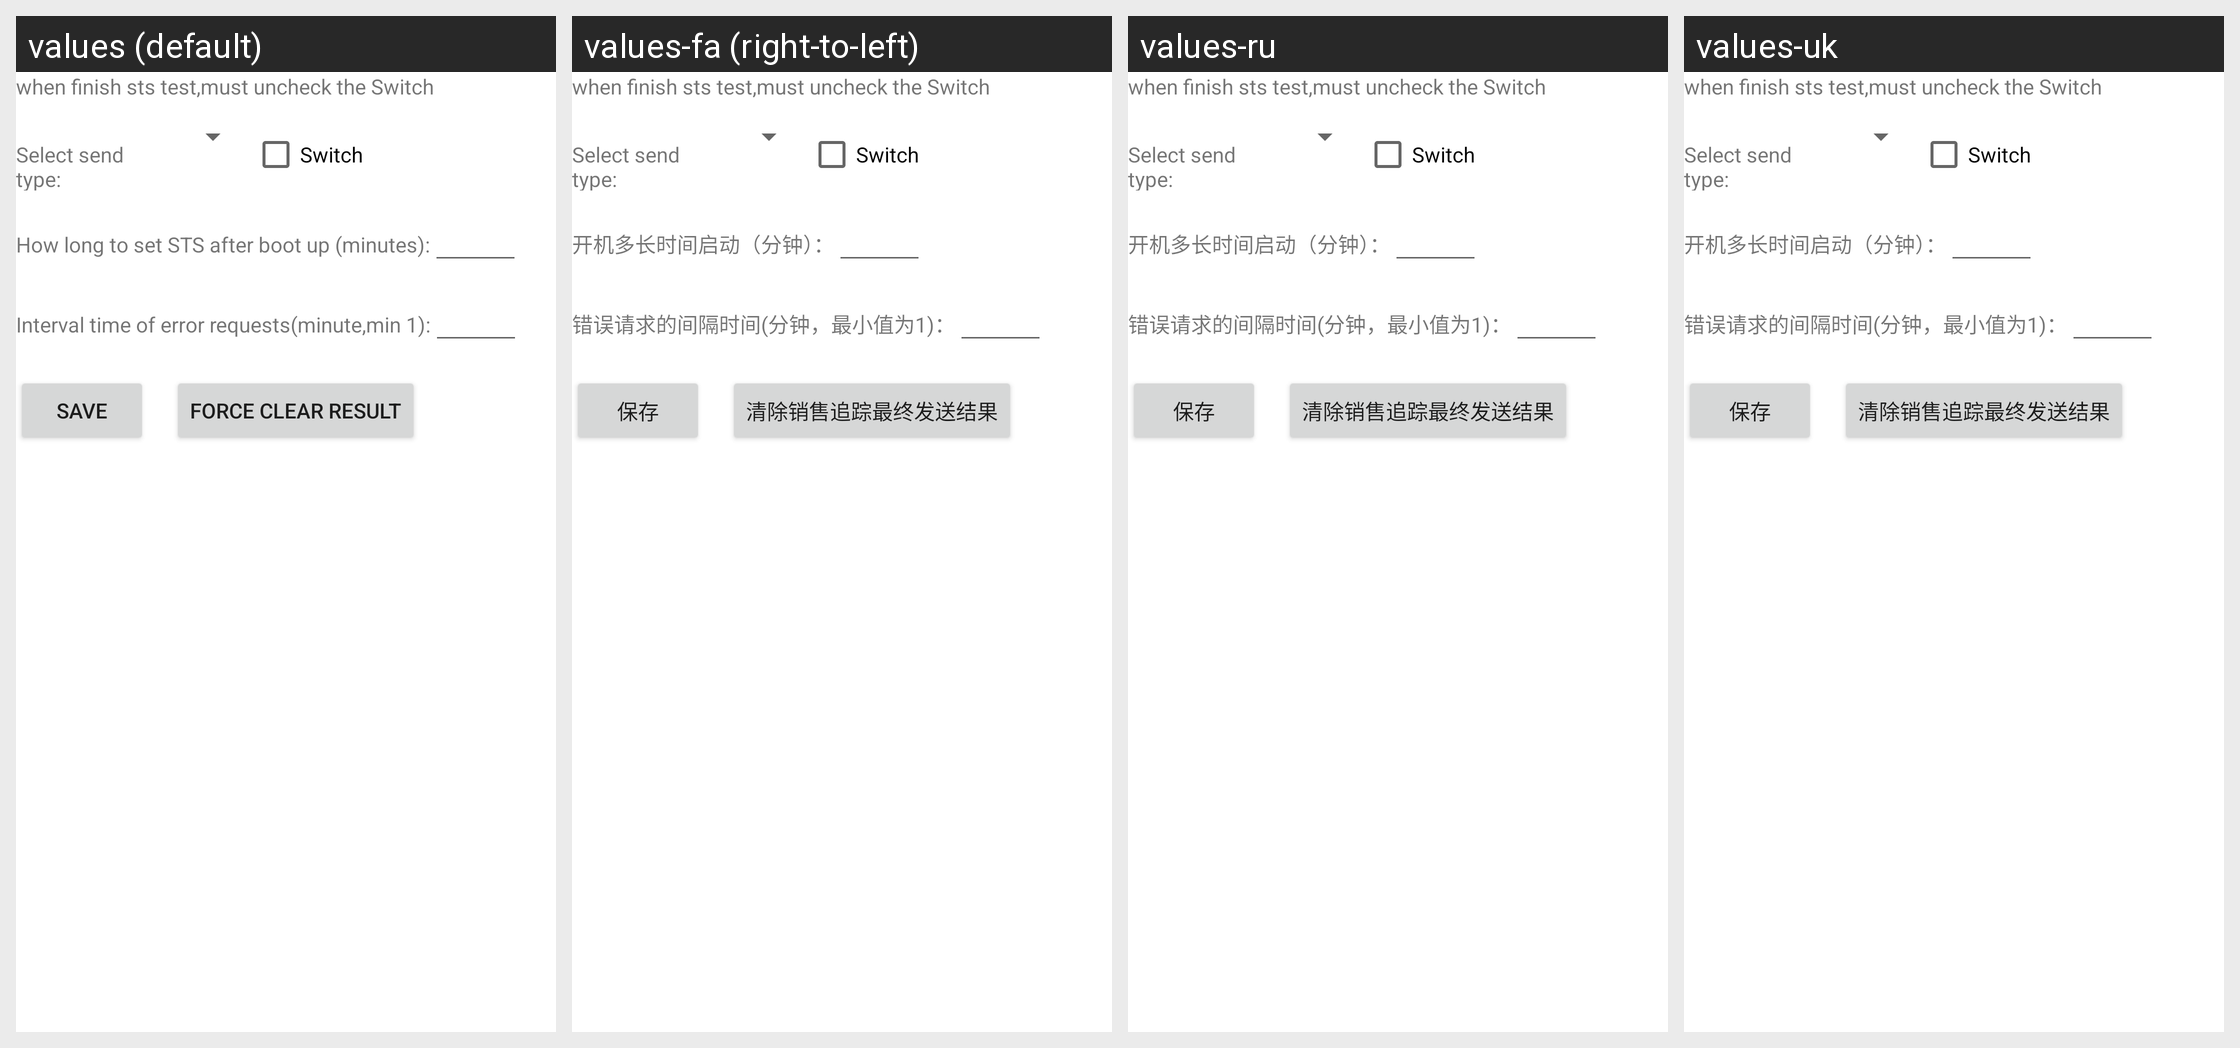

Here is an Android app screen in its default locale and in the app's own translations. Write out the translated-string differences for the strings that appear on this screen.
Android screen res/layout/main.xml rendered under 4 locales, left to right: values (default), values-fa (right-to-left), values-ru, values-uk. Device: Nexus 5 (rendered at 1080×1920; each locale shown at half size, 540×960, under a caption strip naming it); theme Theme.MaterialComponents.DayNight.NoActionBar.
Other locales in the repository, not shown: values-ar, values-cs, values-cz, values-de, values-en, values-es, values-fi, values-fr, values-hu, values-it, values-nl, values-pl, values-pt, values-sk, values-ur, values-zh-rCN, values-zh-rTW.
Strings drawn on this screen, with the default value and each locale's value (text and hints the layout hard-codes, and strings that could not be matched under every locale, appear in the picture but are not listed):

select_send_type_title
  values: when finish sts test,must uncheck the Switch
  values-fa: when finish sts test,must uncheck the Switch  [not translated; the default value is used]
  values-ru: when finish sts test,must uncheck the Switch  [not translated; the default value is used]
  values-uk: when finish sts test,must uncheck the Switch  [not translated; the default value is used]

select_send_type
  values: Select send type:
  values-fa: Select send type:  [not translated; the default value is used]
  values-ru: Select send type:  [not translated; the default value is used]
  values-uk: Select send type:  [not translated; the default value is used]

switch_send_type
  values: Switch
  values-fa: Switch  [not translated; the default value is used]
  values-ru: Switch  [not translated; the default value is used]
  values-uk: Switch  [not translated; the default value is used]

maxtime
  values: How long to set STS after boot up (minutes):
  values-fa: 开机多长时间启动（分钟）：
  values-ru: 开机多长时间启动（分钟）：
  values-uk: 开机多长时间启动（分钟）：

testtime
  values: Interval time of error requests(minute,min 1):
  values-fa: 错误请求的间隔时间(分钟，最小值为1)：
  values-ru: 错误请求的间隔时间(分钟，最小值为1)：
  values-uk: 错误请求的间隔时间(分钟，最小值为1)：

save
  values: save
  values-fa: 保存
  values-ru: 保存
  values-uk: 保存

clear
  values: force clear result
  values-fa: 清除销售追踪最终发送结果
  values-ru: 清除销售追踪最终发送结果
  values-uk: 清除销售追踪最终发送结果
